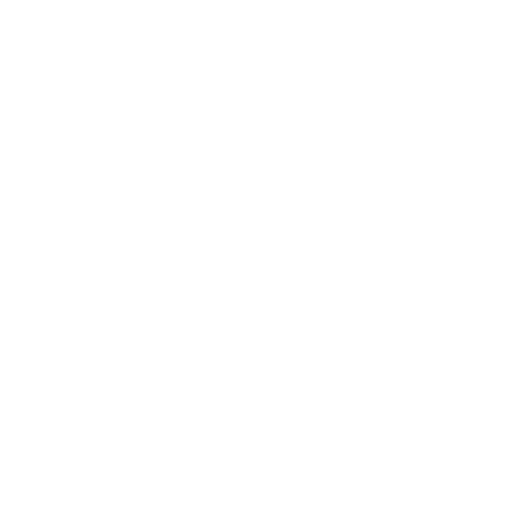
t = 0.00 s
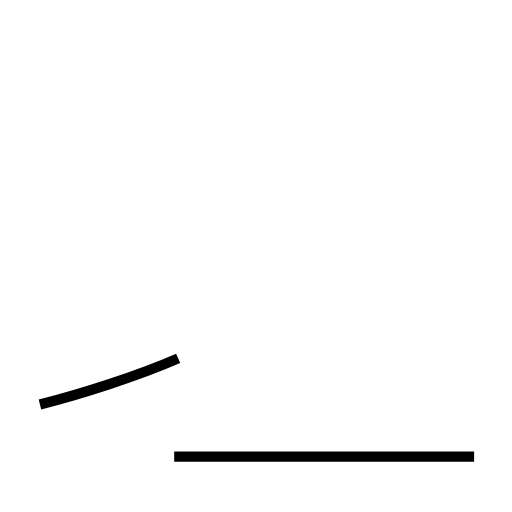
t = 1.31 s
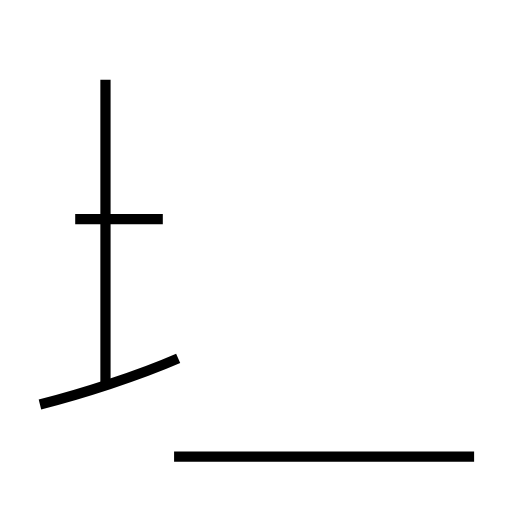
t = 2.45 s
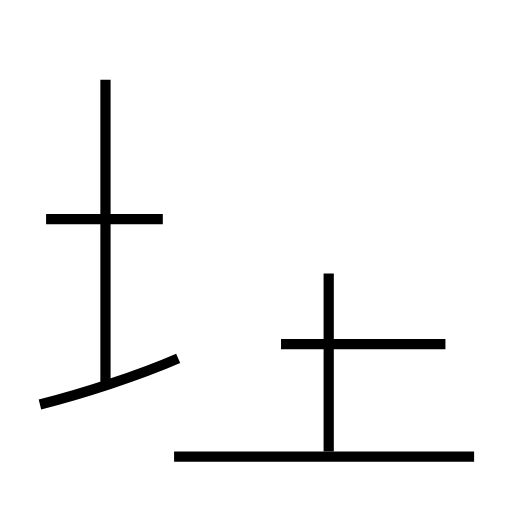
t = 3.54 s
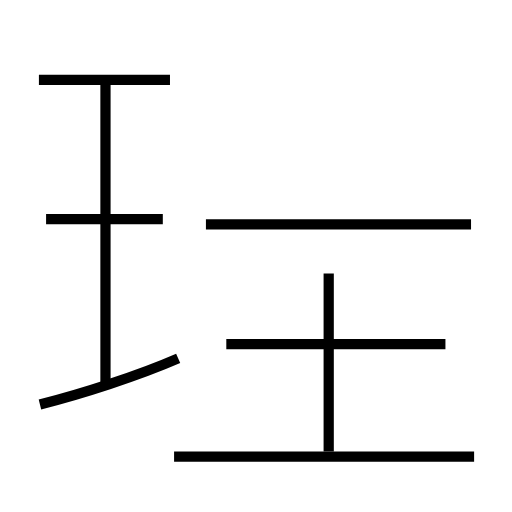
t = 4.86 s
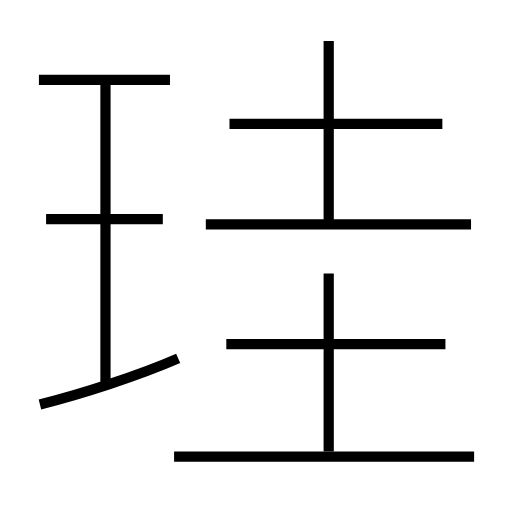
t = 6.02 s

The animated SVG that drew these frames (rendered in a browser with its animation timeline set to each time). Animation: 10 SMIL elements (animate=10); one cycle of 6.02 s.

<?xml version='1.0' encoding='utf-8'?>
<svg viewBox="0.0 -6.0 50.0 50.0" version="1.1" xmlns="http://www.w3.org/2000/svg"><rect x="-1000" y="-1000" width="2000" height="2000" stroke="white" fill="white" /><g style="fill:none;stroke:#000000;stroke-width:1"><path d="M 3.9 -4.5 C 7.9 -5.5 13.5 -7.3 17.4 -9.0 " transform="translate(0.0 38.0)" stroke-dasharray="14.243718950734563" stroke-dashoffset="14.243718950734563"><animate attributeName="stroke-dashoffset" from="14.243718950734563" to="0" dur="0.42731156852203683s" begin="0s; anim_end.end" fill="freeze" id="anim0" /></path><path d="M 46.3 0.6 L 17.0 0.6 " transform="translate(0.0 38.0)" stroke-dasharray="29.299999999999997" stroke-dashoffset="29.299999999999997"><animate attributeName="stroke-dashoffset" from="29.299999999999997" to="0" dur="0.8789999999999999s" begin="anim0.end" fill="freeze" id="anim1" /></path><path d="M 10.3 -6.6 L 10.3 -36.2 " transform="translate(0.0 38.0)" stroke-dasharray="29.6" stroke-dashoffset="29.6"><animate attributeName="stroke-dashoffset" from="29.6" to="0" dur="0.888s" begin="anim1.end" fill="freeze" id="anim2" /></path><path d="M 15.9 -22.6 L 4.5 -22.6 " transform="translate(0.0 38.0)" stroke-dasharray="11.4" stroke-dashoffset="11.4"><animate attributeName="stroke-dashoffset" from="11.4" to="0" dur="0.34199999999999997s" begin="anim2.end" fill="freeze" id="anim3" /></path><path d="M 32.1 0.1 L 32.1 -17.3 " transform="translate(0.0 38.0)" stroke-dasharray="17.400000000000002" stroke-dashoffset="17.400000000000002"><animate attributeName="stroke-dashoffset" from="17.400000000000002" to="0" dur="0.522s" begin="anim3.end" fill="freeze" id="anim4" /></path><path d="M 43.5 -10.4 L 22.1 -10.4 " transform="translate(0.0 38.0)" stroke-dasharray="21.4" stroke-dashoffset="21.4"><animate attributeName="stroke-dashoffset" from="21.4" to="0" dur="0.6419999999999999s" begin="anim4.end" fill="freeze" id="anim5" /></path><path d="M 16.6 -36.2 L 3.8 -36.2 " transform="translate(0.0 38.0)" stroke-dasharray="12.8" stroke-dashoffset="12.8"><animate attributeName="stroke-dashoffset" from="12.8" to="0" dur="0.384s" begin="anim5.end" fill="freeze" id="anim6" /></path><path d="M 46.0 -22.1 L 20.1 -22.1 " transform="translate(0.0 38.0)" stroke-dasharray="25.9" stroke-dashoffset="25.9"><animate attributeName="stroke-dashoffset" from="25.9" to="0" dur="0.7769999999999999s" begin="anim6.end" fill="freeze" id="anim7" /></path><path d="M 32.1 -22.1 L 32.1 -40.0 " transform="translate(0.0 38.0)" stroke-dasharray="17.9" stroke-dashoffset="17.9"><animate attributeName="stroke-dashoffset" from="17.9" to="0" dur="0.5369999999999999s" begin="anim7.end" fill="freeze" id="anim8" /></path><path d="M 43.2 -31.9 L 22.4 -31.9" transform="translate(0.0 38.0)" stroke-dasharray="20.800000000000004" stroke-dashoffset="20.800000000000004"><animate attributeName="stroke-dashoffset" from="20.800000000000004" to="0" dur="0.6240000000000001s" begin="anim8.end" fill="freeze" id="anim_end" /></path></g></svg>
